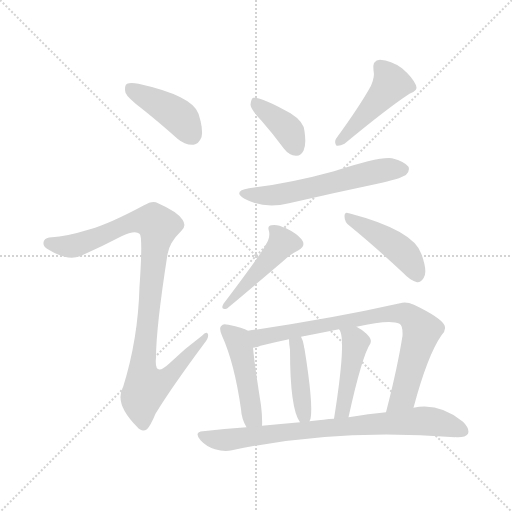
t = 0.00 s
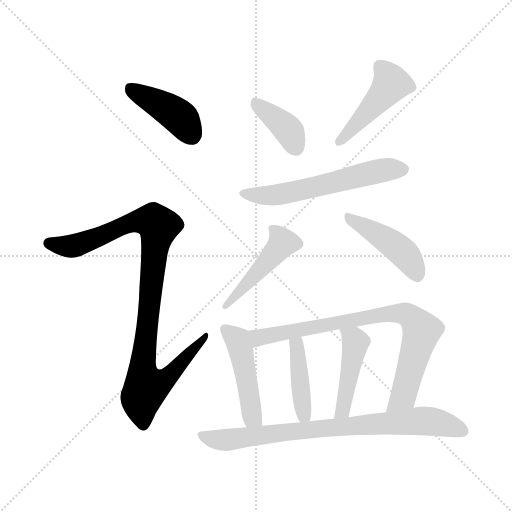
t = 1.70 s
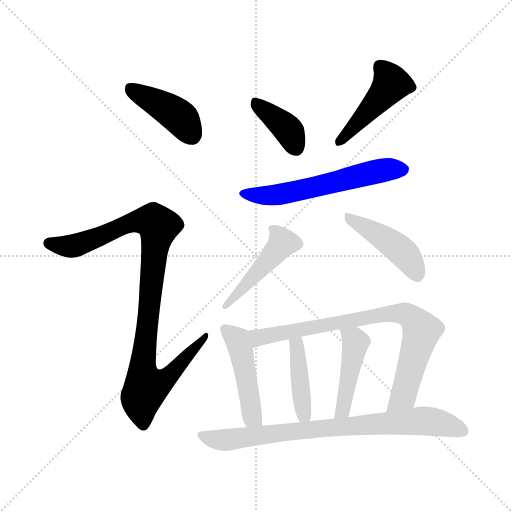
t = 3.41 s
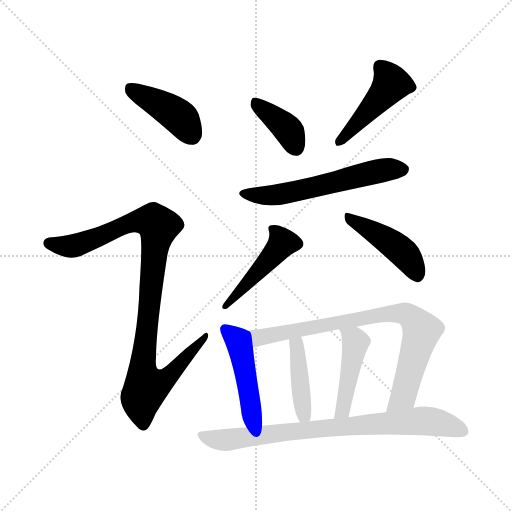
t = 5.11 s
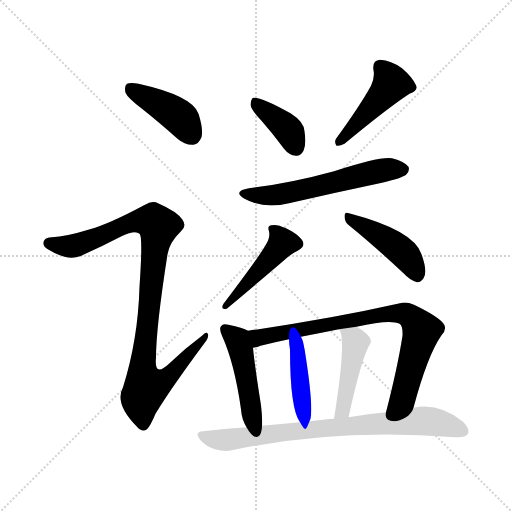
t = 6.81 s
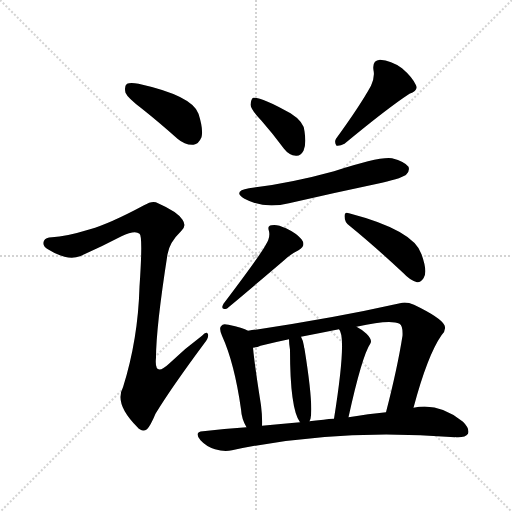
t = 8.51 s

The animated SVG that drew these frames (rendered in a browser with its animation timeline set to each time). Animation: 12 CSS @keyframes rules; one cycle of 8.51 s.

<svg version="1.1" viewBox="0 0 1024 1024" xmlns="http://www.w3.org/2000/svg">
  <g stroke="lightgray" stroke-dasharray="1,1" stroke-width="1" transform="scale(4, 4)">
    <line x1="0" y1="0" x2="256" y2="256"></line>
    <line x1="256" y1="0" x2="0" y2="256"></line>
    <line x1="128" y1="0" x2="128" y2="256"></line>
    <line x1="0" y1="128" x2="256" y2="128"></line>
  </g>
<g transform="scale(1, -1) translate(0, -900)">
   <style type="text/css">
    @keyframes keyframes0 {
      from {
       stroke: blue;
       stroke-dashoffset: 414;
       stroke-width: 128;
       }
       57% {
       animation-timing-function: step-end;
       stroke: blue;
       stroke-dashoffset: 0;
       stroke-width: 128;
       }
       to {
       stroke: black;
       stroke-width: 1024;
       }
       }
       #make-me-a-hanzi-animation-0 {
         animation: keyframes0 0.586914s both;
         animation-delay: 0.000000s;
         animation-timing-function: linear;
       }
    @keyframes keyframes1 {
      from {
       stroke: blue;
       stroke-dashoffset: 974;
       stroke-width: 128;
       }
       76% {
       animation-timing-function: step-end;
       stroke: blue;
       stroke-dashoffset: 0;
       stroke-width: 128;
       }
       to {
       stroke: black;
       stroke-width: 1024;
       }
       }
       #make-me-a-hanzi-animation-1 {
         animation: keyframes1 1.042643s both;
         animation-delay: 0.586914s;
         animation-timing-function: linear;
       }
    @keyframes keyframes2 {
      from {
       stroke: blue;
       stroke-dashoffset: 383;
       stroke-width: 128;
       }
       55% {
       animation-timing-function: step-end;
       stroke: blue;
       stroke-dashoffset: 0;
       stroke-width: 128;
       }
       to {
       stroke: black;
       stroke-width: 1024;
       }
       }
       #make-me-a-hanzi-animation-2 {
         animation: keyframes2 0.561686s both;
         animation-delay: 1.629557s;
         animation-timing-function: linear;
       }
    @keyframes keyframes3 {
      from {
       stroke: blue;
       stroke-dashoffset: 455;
       stroke-width: 128;
       }
       60% {
       animation-timing-function: step-end;
       stroke: blue;
       stroke-dashoffset: 0;
       stroke-width: 128;
       }
       to {
       stroke: black;
       stroke-width: 1024;
       }
       }
       #make-me-a-hanzi-animation-3 {
         animation: keyframes3 0.620280s both;
         animation-delay: 2.191243s;
         animation-timing-function: linear;
       }
    @keyframes keyframes4 {
      from {
       stroke: blue;
       stroke-dashoffset: 577;
       stroke-width: 128;
       }
       65% {
       animation-timing-function: step-end;
       stroke: blue;
       stroke-dashoffset: 0;
       stroke-width: 128;
       }
       to {
       stroke: black;
       stroke-width: 1024;
       }
       }
       #make-me-a-hanzi-animation-4 {
         animation: keyframes4 0.719564s both;
         animation-delay: 2.811523s;
         animation-timing-function: linear;
       }
    @keyframes keyframes5 {
      from {
       stroke: blue;
       stroke-dashoffset: 455;
       stroke-width: 128;
       }
       60% {
       animation-timing-function: step-end;
       stroke: blue;
       stroke-dashoffset: 0;
       stroke-width: 128;
       }
       to {
       stroke: black;
       stroke-width: 1024;
       }
       }
       #make-me-a-hanzi-animation-5 {
         animation: keyframes5 0.620280s both;
         animation-delay: 3.531087s;
         animation-timing-function: linear;
       }
    @keyframes keyframes6 {
      from {
       stroke: blue;
       stroke-dashoffset: 437;
       stroke-width: 128;
       }
       59% {
       animation-timing-function: step-end;
       stroke: blue;
       stroke-dashoffset: 0;
       stroke-width: 128;
       }
       to {
       stroke: black;
       stroke-width: 1024;
       }
       }
       #make-me-a-hanzi-animation-6 {
         animation: keyframes6 0.605632s both;
         animation-delay: 4.151367s;
         animation-timing-function: linear;
       }
    @keyframes keyframes7 {
      from {
       stroke: blue;
       stroke-dashoffset: 460;
       stroke-width: 128;
       }
       60% {
       animation-timing-function: step-end;
       stroke: blue;
       stroke-dashoffset: 0;
       stroke-width: 128;
       }
       to {
       stroke: black;
       stroke-width: 1024;
       }
       }
       #make-me-a-hanzi-animation-7 {
         animation: keyframes7 0.624349s both;
         animation-delay: 4.756999s;
         animation-timing-function: linear;
       }
    @keyframes keyframes8 {
      from {
       stroke: blue;
       stroke-dashoffset: 790;
       stroke-width: 128;
       }
       72% {
       animation-timing-function: step-end;
       stroke: blue;
       stroke-dashoffset: 0;
       stroke-width: 128;
       }
       to {
       stroke: black;
       stroke-width: 1024;
       }
       }
       #make-me-a-hanzi-animation-8 {
         animation: keyframes8 0.892904s both;
         animation-delay: 5.381348s;
         animation-timing-function: linear;
       }
    @keyframes keyframes9 {
      from {
       stroke: blue;
       stroke-dashoffset: 415;
       stroke-width: 128;
       }
       57% {
       animation-timing-function: step-end;
       stroke: blue;
       stroke-dashoffset: 0;
       stroke-width: 128;
       }
       to {
       stroke: black;
       stroke-width: 1024;
       }
       }
       #make-me-a-hanzi-animation-9 {
         animation: keyframes9 0.587728s both;
         animation-delay: 6.274251s;
         animation-timing-function: linear;
       }
    @keyframes keyframes10 {
      from {
       stroke: blue;
       stroke-dashoffset: 439;
       stroke-width: 128;
       }
       59% {
       animation-timing-function: step-end;
       stroke: blue;
       stroke-dashoffset: 0;
       stroke-width: 128;
       }
       to {
       stroke: black;
       stroke-width: 1024;
       }
       }
       #make-me-a-hanzi-animation-10 {
         animation: keyframes10 0.607259s both;
         animation-delay: 6.861979s;
         animation-timing-function: linear;
       }
    @keyframes keyframes11 {
      from {
       stroke: blue;
       stroke-dashoffset: 784;
       stroke-width: 128;
       }
       72% {
       animation-timing-function: step-end;
       stroke: blue;
       stroke-dashoffset: 0;
       stroke-width: 128;
       }
       to {
       stroke: black;
       stroke-width: 1024;
       }
       }
       #make-me-a-hanzi-animation-11 {
         animation: keyframes11 0.888021s both;
         animation-delay: 7.469238s;
         animation-timing-function: linear;
       }
</style>
<path d="M 284.0 682.5 Q 318.0 655.5 355.0 622.5 Q 370.0 609.5 387.0 610.5 Q 397.0 611.5 403.0 625.5 Q 407.0 641.5 397.0 672.5 Q 385.0 708.5 277.0 732.5 Q 261.0 735.5 254.0 732.5 Q 248.0 728.5 251.0 714.5 Q 255.0 704.5 284.0 682.5 Z" fill="lightgray"></path> 
<path d="M 180.0 441.5 Q 131.0 426.5 104.0 425.5 Q 91.0 425.5 88.0 418.5 Q 84.0 409.5 94.0 402.5 Q 133.0 377.5 160.0 387.5 Q 203.0 406.5 243.0 427.5 Q 270.0 440.5 279.0 432.5 Q 286.0 428.5 279.0 326.5 Q 276.0 220.5 246.0 125.5 Q 228.0 92.5 274.0 46.5 Q 284.0 34.5 294.0 41.5 Q 301.0 48.5 311.0 72.5 Q 342.0 123.5 408.0 212.5 Q 418.0 224.5 416.0 231.5 Q 413.0 238.5 404.0 228.5 Q 370.0 203.5 338.0 172.5 Q 308.0 144.5 312.0 184.5 Q 312.0 244.5 335.0 391.5 Q 339.0 415.5 362.0 437.5 Q 374.0 447.5 365.0 460.5 Q 355.0 476.5 316.0 493.5 Q 306.0 500.5 288.0 489.5 Q 219.0 452.5 180.0 441.5 Z" fill="lightgray"></path> 
<path d="M 523.0 658.5 Q 545.0 633.5 568.0 602.5 Q 578.0 589.5 592.0 588.5 Q 601.0 587.5 607.0 598.5 Q 613.0 610.5 609.0 637.5 Q 608.0 656.5 581.0 673.5 Q 521.0 707.5 506.0 704.5 Q 502.0 701.5 501.0 690.5 Q 502.0 680.5 523.0 658.5 Z" fill="lightgray"></path> 
<path d="M 742.0 728.5 Q 720.0 688.5 672.0 622.5 Q 668.0 615.5 673.0 608.5 Q 680.0 607.5 689.0 612.5 Q 776.0 684.5 819.0 712.5 Q 837.0 718.5 832.0 729.5 Q 825.0 745.5 804.0 763.5 Q 782.0 779.5 760.0 780.5 Q 744.0 779.5 747.0 759.5 Q 750.0 746.5 742.0 728.5 Z" fill="lightgray"></path> 
<path d="M 498.0 523.5 Q 464.0 517.5 489.0 502.5 Q 528.0 481.5 578.0 493.5 Q 669.0 514.5 764.0 534.5 Q 807.0 544.5 813.0 551.5 Q 820.0 558.5 817.0 566.5 Q 810.0 576.5 784.0 583.5 Q 760.0 587.5 668.0 557.5 Q 581.0 533.5 498.0 523.5 Z" fill="lightgray"></path> 
<path d="M 531.0 409.5 Q 519.0 387.5 447.0 292.5 Q 440.0 279.5 453.0 282.5 Q 459.0 286.5 566.0 377.5 Q 579.0 390.5 597.0 399.5 Q 613.0 408.5 603.0 421.5 Q 593.0 433.5 572.0 443.5 Q 553.0 452.5 543.0 449.5 Q 534.0 448.5 538.0 437.5 Q 541.0 424.5 531.0 409.5 Z" fill="lightgray"></path> 
<path d="M 699.0 448.5 Q 747.0 409.5 806.0 354.5 Q 821.0 338.5 834.0 335.5 Q 841.0 334.5 847.0 343.5 Q 856.0 355.5 843.0 391.5 Q 828.0 439.5 698.0 473.5 Q 689.0 477.5 689.0 467.5 Q 689.0 455.5 699.0 448.5 Z" fill="lightgray"></path> 
<path d="M 496.0 238.5 Q 486.0 244.5 457.0 250.5 Q 445.0 253.5 443.0 248.5 Q 437.0 244.5 444.0 228.5 Q 469.0 173.5 482.0 81.5 Q 483.0 62.5 493.0 45.5 C 507.0 19.5 523.0 18.5 524.0 48.5 Q 525.0 64.5 522.0 89.5 Q 509.0 171.5 506.0 204.5 C 503.0 234.5 503.0 235.5 496.0 238.5 Z" fill="lightgray"></path> 
<path d="M 827.0 84.5 Q 855.0 189.5 883.0 229.5 Q 893.0 239.5 889.0 249.5 Q 882.0 264.5 828.0 290.5 Q 812.0 297.5 800.0 293.5 Q 662.0 262.5 496.0 238.5 C 466.0 234.5 477.0 196.5 506.0 204.5 Q 515.0 205.5 521.0 208.5 Q 549.0 215.5 578.0 221.5 L 602.0 226.5 Q 638.0 233.5 678.0 241.5 L 713.0 246.5 Q 780.0 261.5 799.0 252.5 Q 806.0 248.5 805.0 228.5 Q 795.0 164.5 772.0 75.5 C 765.0 46.5 819.0 55.5 827.0 84.5 Z" fill="lightgray"></path> 
<path d="M 619.0 57.5 Q 620.0 60.5 621.0 62.5 Q 627.0 90.5 609.0 202.5 Q 608.0 205.5 608.0 207.5 Q 607.0 217.5 602.0 226.5 C 589.0 253.5 577.0 251.5 578.0 221.5 Q 578.0 211.5 580.0 200.5 Q 580.0 82.5 600.0 55.5 C 611.0 37.5 611.0 37.5 619.0 57.5 Z" fill="lightgray"></path> 
<path d="M 697.0 65.5 Q 724.0 188.5 741.0 213.5 Q 745.0 220.5 733.0 232.5 Q 723.0 241.5 713.0 246.5 C 687.0 261.5 664.0 267.5 678.0 241.5 Q 694.0 225.5 668.0 62.5 C 663.0 32.5 691.0 36.5 697.0 65.5 Z" fill="lightgray"></path> 
<path d="M 493.0 45.5 Q 448.0 42.5 406.0 37.5 Q 387.0 36.5 401.0 19.5 Q 413.0 6.5 430.0 1.5 Q 449.0 -4.5 464.0 -0.5 Q 674.0 44.5 910.0 25.5 Q 910.0 26.5 912.0 25.5 Q 931.0 24.5 936.0 32.5 Q 940.0 42.5 926.0 56.5 Q 878.0 95.5 827.0 84.5 L 772.0 75.5 Q 738.0 72.5 697.0 65.5 L 668.0 62.5 Q 658.0 62.5 647.0 60.5 Q 631.0 59.5 619.0 57.5 L 600.0 55.5 Q 561.0 52.5 524.0 48.5 L 493.0 45.5 Z" fill="lightgray"></path> 
      <clipPath id="make-me-a-hanzi-clip-0">
      <path d="M 284.0 682.5 Q 318.0 655.5 355.0 622.5 Q 370.0 609.5 387.0 610.5 Q 397.0 611.5 403.0 625.5 Q 407.0 641.5 397.0 672.5 Q 385.0 708.5 277.0 732.5 Q 261.0 735.5 254.0 732.5 Q 248.0 728.5 251.0 714.5 Q 255.0 704.5 284.0 682.5 Z" fill="lightgray"></path>
      </clipPath>
      <path clip-path="url(#make-me-a-hanzi-clip-0)" d="M 260.0 724.5 L 354.0 669.5 L 383.0 630.5 " fill="none" id="make-me-a-hanzi-animation-0" stroke-dasharray="286 572" stroke-linecap="round"></path>

      <clipPath id="make-me-a-hanzi-clip-1">
      <path d="M 180.0 441.5 Q 131.0 426.5 104.0 425.5 Q 91.0 425.5 88.0 418.5 Q 84.0 409.5 94.0 402.5 Q 133.0 377.5 160.0 387.5 Q 203.0 406.5 243.0 427.5 Q 270.0 440.5 279.0 432.5 Q 286.0 428.5 279.0 326.5 Q 276.0 220.5 246.0 125.5 Q 228.0 92.5 274.0 46.5 Q 284.0 34.5 294.0 41.5 Q 301.0 48.5 311.0 72.5 Q 342.0 123.5 408.0 212.5 Q 418.0 224.5 416.0 231.5 Q 413.0 238.5 404.0 228.5 Q 370.0 203.5 338.0 172.5 Q 308.0 144.5 312.0 184.5 Q 312.0 244.5 335.0 391.5 Q 339.0 415.5 362.0 437.5 Q 374.0 447.5 365.0 460.5 Q 355.0 476.5 316.0 493.5 Q 306.0 500.5 288.0 489.5 Q 219.0 452.5 180.0 441.5 Z" fill="lightgray"></path>
      </clipPath>
      <path clip-path="url(#make-me-a-hanzi-clip-1)" d="M 98.0 413.5 L 149.0 408.5 L 273.0 458.5 L 309.0 456.5 L 317.0 447.5 L 287.0 187.5 L 292.0 124.5 L 321.0 135.5 L 346.0 155.5 L 411.0 227.5 " fill="none" id="make-me-a-hanzi-animation-1" stroke-dasharray="846 1692" stroke-linecap="round"></path>

      <clipPath id="make-me-a-hanzi-clip-2">
      <path d="M 523.0 658.5 Q 545.0 633.5 568.0 602.5 Q 578.0 589.5 592.0 588.5 Q 601.0 587.5 607.0 598.5 Q 613.0 610.5 609.0 637.5 Q 608.0 656.5 581.0 673.5 Q 521.0 707.5 506.0 704.5 Q 502.0 701.5 501.0 690.5 Q 502.0 680.5 523.0 658.5 Z" fill="lightgray"></path>
      </clipPath>
      <path clip-path="url(#make-me-a-hanzi-clip-2)" d="M 509.0 695.5 L 572.0 645.5 L 593.0 603.5 " fill="none" id="make-me-a-hanzi-animation-2" stroke-dasharray="255 510" stroke-linecap="round"></path>

      <clipPath id="make-me-a-hanzi-clip-3">
      <path d="M 742.0 728.5 Q 720.0 688.5 672.0 622.5 Q 668.0 615.5 673.0 608.5 Q 680.0 607.5 689.0 612.5 Q 776.0 684.5 819.0 712.5 Q 837.0 718.5 832.0 729.5 Q 825.0 745.5 804.0 763.5 Q 782.0 779.5 760.0 780.5 Q 744.0 779.5 747.0 759.5 Q 750.0 746.5 742.0 728.5 Z" fill="lightgray"></path>
      </clipPath>
      <path clip-path="url(#make-me-a-hanzi-clip-3)" d="M 760.0 765.5 L 783.0 732.5 L 676.0 615.5 " fill="none" id="make-me-a-hanzi-animation-3" stroke-dasharray="327 654" stroke-linecap="round"></path>

      <clipPath id="make-me-a-hanzi-clip-4">
      <path d="M 498.0 523.5 Q 464.0 517.5 489.0 502.5 Q 528.0 481.5 578.0 493.5 Q 669.0 514.5 764.0 534.5 Q 807.0 544.5 813.0 551.5 Q 820.0 558.5 817.0 566.5 Q 810.0 576.5 784.0 583.5 Q 760.0 587.5 668.0 557.5 Q 581.0 533.5 498.0 523.5 Z" fill="lightgray"></path>
      </clipPath>
      <path clip-path="url(#make-me-a-hanzi-clip-4)" d="M 491.0 514.5 L 514.0 508.5 L 566.0 511.5 L 741.0 554.5 L 806.0 561.5 " fill="none" id="make-me-a-hanzi-animation-4" stroke-dasharray="449 898" stroke-linecap="round"></path>

      <clipPath id="make-me-a-hanzi-clip-5">
      <path d="M 531.0 409.5 Q 519.0 387.5 447.0 292.5 Q 440.0 279.5 453.0 282.5 Q 459.0 286.5 566.0 377.5 Q 579.0 390.5 597.0 399.5 Q 613.0 408.5 603.0 421.5 Q 593.0 433.5 572.0 443.5 Q 553.0 452.5 543.0 449.5 Q 534.0 448.5 538.0 437.5 Q 541.0 424.5 531.0 409.5 Z" fill="lightgray"></path>
      </clipPath>
      <path clip-path="url(#make-me-a-hanzi-clip-5)" d="M 549.0 439.5 L 564.0 412.5 L 451.0 287.5 " fill="none" id="make-me-a-hanzi-animation-5" stroke-dasharray="327 654" stroke-linecap="round"></path>

      <clipPath id="make-me-a-hanzi-clip-6">
      <path d="M 699.0 448.5 Q 747.0 409.5 806.0 354.5 Q 821.0 338.5 834.0 335.5 Q 841.0 334.5 847.0 343.5 Q 856.0 355.5 843.0 391.5 Q 828.0 439.5 698.0 473.5 Q 689.0 477.5 689.0 467.5 Q 689.0 455.5 699.0 448.5 Z" fill="lightgray"></path>
      </clipPath>
      <path clip-path="url(#make-me-a-hanzi-clip-6)" d="M 698.0 463.5 L 803.0 398.5 L 834.0 349.5 " fill="none" id="make-me-a-hanzi-animation-6" stroke-dasharray="309 618" stroke-linecap="round"></path>

      <clipPath id="make-me-a-hanzi-clip-7">
      <path d="M 496.0 238.5 Q 486.0 244.5 457.0 250.5 Q 445.0 253.5 443.0 248.5 Q 437.0 244.5 444.0 228.5 Q 469.0 173.5 482.0 81.5 Q 483.0 62.5 493.0 45.5 C 507.0 19.5 523.0 18.5 524.0 48.5 Q 525.0 64.5 522.0 89.5 Q 509.0 171.5 506.0 204.5 C 503.0 234.5 503.0 235.5 496.0 238.5 Z" fill="lightgray"></path>
      </clipPath>
      <path clip-path="url(#make-me-a-hanzi-clip-7)" d="M 451.0 241.5 L 475.0 220.5 L 481.0 203.5 L 503.0 77.5 L 516.0 54.5 " fill="none" id="make-me-a-hanzi-animation-7" stroke-dasharray="332 664" stroke-linecap="round"></path>

      <clipPath id="make-me-a-hanzi-clip-8">
      <path d="M 827.0 84.5 Q 855.0 189.5 883.0 229.5 Q 893.0 239.5 889.0 249.5 Q 882.0 264.5 828.0 290.5 Q 812.0 297.5 800.0 293.5 Q 662.0 262.5 496.0 238.5 C 466.0 234.5 477.0 196.5 506.0 204.5 Q 515.0 205.5 521.0 208.5 Q 549.0 215.5 578.0 221.5 L 602.0 226.5 Q 638.0 233.5 678.0 241.5 L 713.0 246.5 Q 780.0 261.5 799.0 252.5 Q 806.0 248.5 805.0 228.5 Q 795.0 164.5 772.0 75.5 C 765.0 46.5 819.0 55.5 827.0 84.5 Z" fill="lightgray"></path>
      </clipPath>
      <path clip-path="url(#make-me-a-hanzi-clip-8)" d="M 505.0 234.5 L 517.0 224.5 L 754.0 269.5 L 814.0 270.5 L 843.0 238.5 L 807.0 107.5 L 778.0 83.5 " fill="none" id="make-me-a-hanzi-animation-8" stroke-dasharray="662 1324" stroke-linecap="round"></path>

      <clipPath id="make-me-a-hanzi-clip-9">
      <path d="M 619.0 57.5 Q 620.0 60.5 621.0 62.5 Q 627.0 90.5 609.0 202.5 Q 608.0 205.5 608.0 207.5 Q 607.0 217.5 602.0 226.5 C 589.0 253.5 577.0 251.5 578.0 221.5 Q 578.0 211.5 580.0 200.5 Q 580.0 82.5 600.0 55.5 C 611.0 37.5 611.0 37.5 619.0 57.5 Z" fill="lightgray"></path>
      </clipPath>
      <path clip-path="url(#make-me-a-hanzi-clip-9)" d="M 585.0 216.5 L 594.0 202.5 L 606.0 79.5 L 614.0 62.5 " fill="none" id="make-me-a-hanzi-animation-9" stroke-dasharray="287 574" stroke-linecap="round"></path>

      <clipPath id="make-me-a-hanzi-clip-10">
      <path d="M 697.0 65.5 Q 724.0 188.5 741.0 213.5 Q 745.0 220.5 733.0 232.5 Q 723.0 241.5 713.0 246.5 C 687.0 261.5 664.0 267.5 678.0 241.5 Q 694.0 225.5 668.0 62.5 C 663.0 32.5 691.0 36.5 697.0 65.5 Z" fill="lightgray"></path>
      </clipPath>
      <path clip-path="url(#make-me-a-hanzi-clip-10)" d="M 687.0 236.5 L 711.0 214.5 L 687.0 80.5 L 674.0 74.5 " fill="none" id="make-me-a-hanzi-animation-10" stroke-dasharray="311 622" stroke-linecap="round"></path>

      <clipPath id="make-me-a-hanzi-clip-11">
      <path d="M 493.0 45.5 Q 448.0 42.5 406.0 37.5 Q 387.0 36.5 401.0 19.5 Q 413.0 6.5 430.0 1.5 Q 449.0 -4.5 464.0 -0.5 Q 674.0 44.5 910.0 25.5 Q 910.0 26.5 912.0 25.5 Q 931.0 24.5 936.0 32.5 Q 940.0 42.5 926.0 56.5 Q 878.0 95.5 827.0 84.5 L 772.0 75.5 Q 738.0 72.5 697.0 65.5 L 668.0 62.5 Q 658.0 62.5 647.0 60.5 Q 631.0 59.5 619.0 57.5 L 600.0 55.5 Q 561.0 52.5 524.0 48.5 L 493.0 45.5 Z" fill="lightgray"></path>
      </clipPath>
      <path clip-path="url(#make-me-a-hanzi-clip-11)" d="M 404.0 28.5 L 449.0 19.5 L 664.0 45.5 L 849.0 58.5 L 881.0 54.5 L 926.0 37.5 " fill="none" id="make-me-a-hanzi-animation-11" stroke-dasharray="656 1312" stroke-linecap="round"></path>

</g>
</svg>
